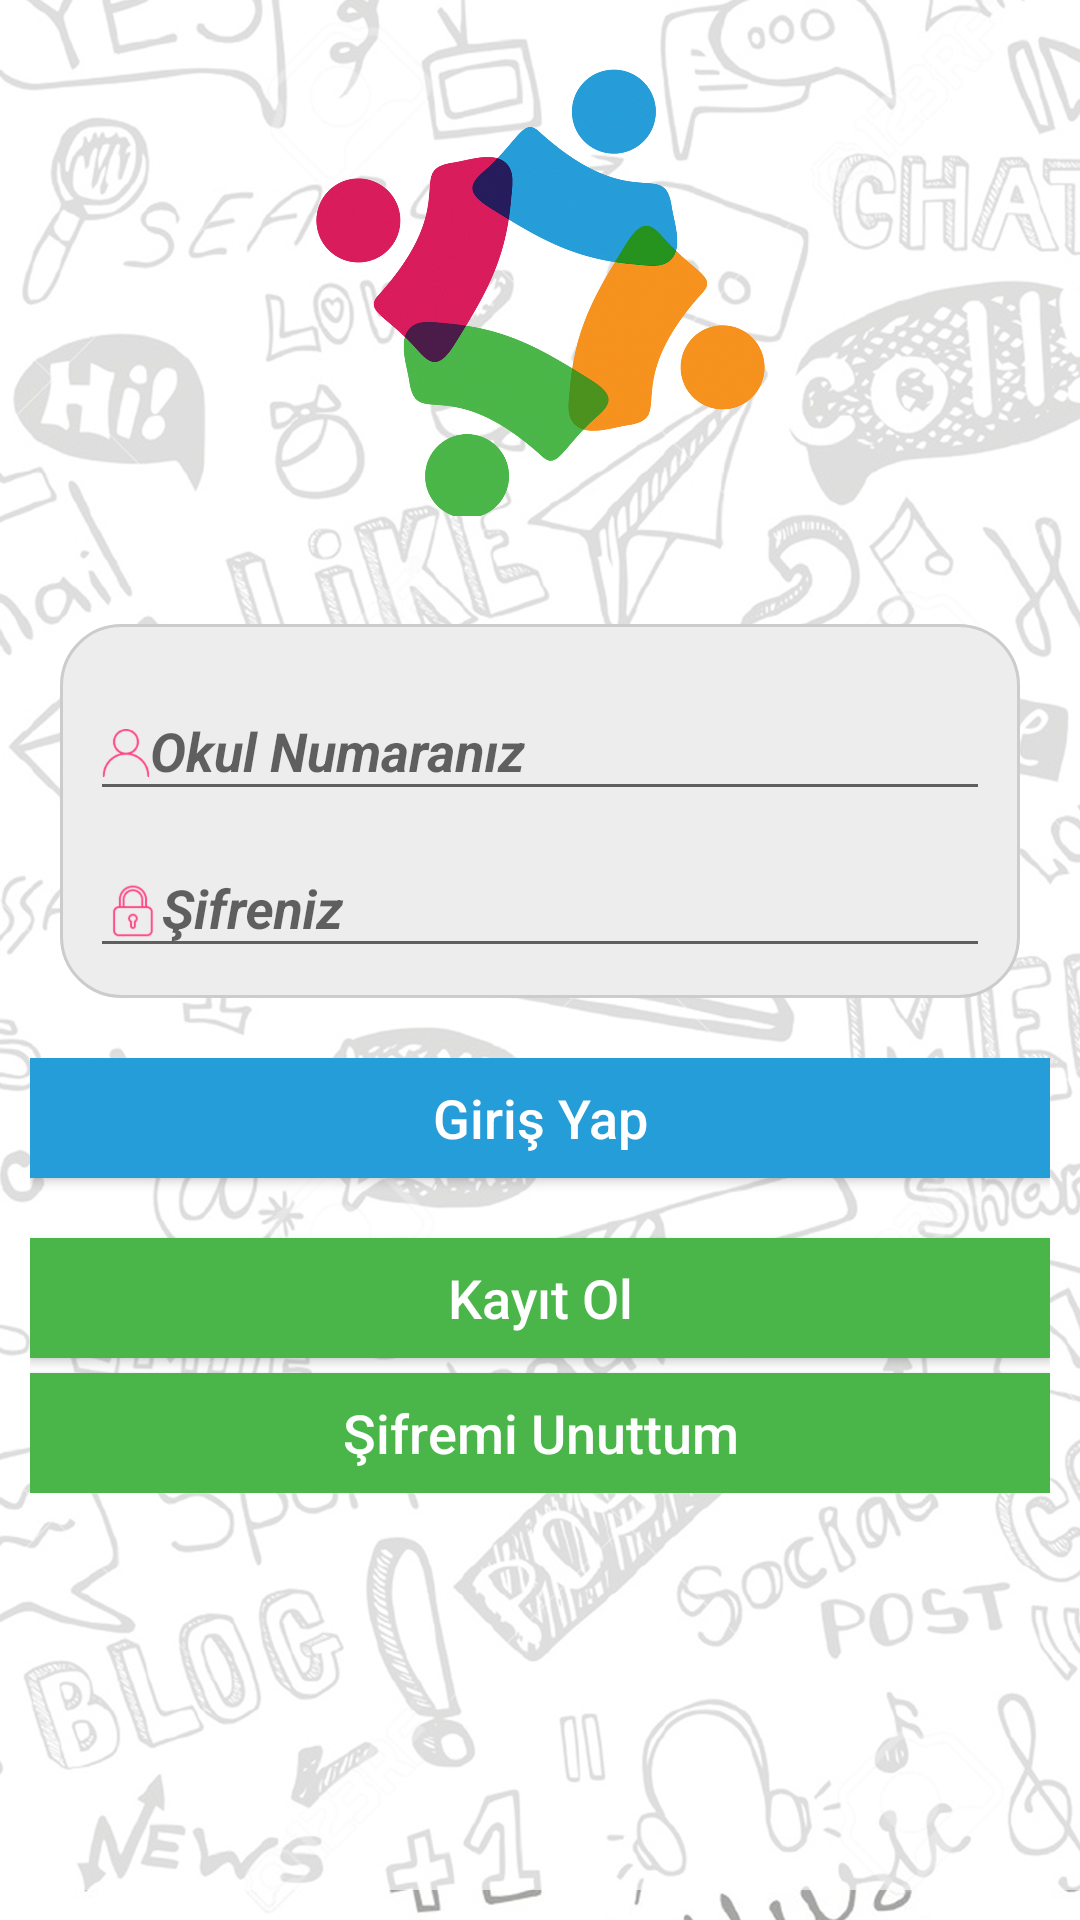

Android layout source for this screen:
<!-- AndroidManifest.xml: application theme Theme.AppCompat.Light -->
<!-- res/layout/activity_login.xml -->
<?xml version="1.0" encoding="utf-8"?>
<RelativeLayout xmlns:android="http://schemas.android.com/apk/res/android"
    xmlns:app="http://schemas.android.com/apk/res-auto"
    xmlns:tools="http://schemas.android.com/tools"
    android:layout_width="match_parent"
    android:layout_height="match_parent"
    android:orientation="vertical"
    android:background="@drawable/loginbackground"
    android:scrollbarAlwaysDrawVerticalTrack="true"
    tools:context="com.meuf.sosyalkulup.authentication.Login">


    <FrameLayout
        android:id="@+id/frameLayout"
        android:layout_width="150dp"
        android:layout_height="150dp"
        android:background="@drawable/iconpng"
        android:layout_marginTop="22dp"
        android:layout_centerHorizontal="true">

    </FrameLayout>

    <RelativeLayout
        android:id="@+id/relativeLayout"
        android:layout_width="fill_parent"
        android:layout_height="wrap_content"
        android:layout_below="@+id/frameLayout"
        android:layout_centerHorizontal="true"
        android:layout_marginTop="16dp"
        android:background="#00555555"
        android:elevation="4dp"
        android:orientation="vertical"
        android:padding="20dp">

        <LinearLayout
            android:layout_width="fill_parent"
            android:layout_height="wrap_content"
            android:background="@drawable/customlayout"
            android:gravity="center_vertical"
            android:orientation="vertical">

            <android.support.design.widget.TextInputLayout
                android:layout_width="match_parent"
                android:layout_height="wrap_content">

                <EditText
                    android:id="@+id/schoolno"
                    android:layout_width="fill_parent"
                    android:layout_height="wrap_content"
                    android:drawableLeft="@drawable/user"
                    android:drawableTint="#FF4081"
                    android:hint="Okul Numaranız"
                    android:inputType="textEmailAddress"
                    android:textColorHint="#ffffff"
                    android:textStyle="bold|italic" />
            </android.support.design.widget.TextInputLayout>

            <android.support.design.widget.TextInputLayout
                android:layout_width="match_parent"
                android:layout_height="wrap_content">

                <EditText
                    android:id="@+id/password"
                    android:layout_width="fill_parent"
                    android:layout_height="wrap_content"
                    android:layout_marginTop="16dp"
                    android:drawableLeft="@drawable/lock"
                    android:drawableTint="#FF4081"
                    android:hint="Şifreniz"
                    android:inputType="textPassword"
                    android:selectAllOnFocus="true"
                    android:singleLine="true"
                    android:textColorHint="#ffffff"
                    android:textStyle="bold|italic" />
            </android.support.design.widget.TextInputLayout>


        </LinearLayout>

    </RelativeLayout>

    <LinearLayout
        android:layout_width="match_parent"
        android:layout_height="wrap_content"
        android:layout_alignEnd="@+id/relativeLayout"
        android:layout_alignStart="@+id/relativeLayout"
        android:layout_below="@+id/relativeLayout"
        android:layout_marginLeft="10dp"
        android:layout_marginRight="10dp"
        android:orientation="vertical"
        >

        <Button
            android:id="@+id/btn_login"
            android:layout_width="match_parent"
            android:layout_height="40dp"
            android:layout_alignParentStart="false"
            android:layout_weight="1"
            android:background="#259dd8"
            android:text="Giriş Yap"
            android:textAllCaps="false"
            android:textColor="#fff"
            android:textSize="18sp" />

        <Button
            android:id="@+id/btn_signup"
            android:layout_width="match_parent"
            android:layout_height="40dp"
            android:layout_above="@+id/linearLayout2"
            android:layout_alignEnd="@+id/frameLayout"
            android:layout_marginBottom="5dp"
            android:layout_marginTop="20dp"
            android:layout_weight="1"
            android:background="#4ab64a"
            android:text="Kayıt Ol"
            android:textAllCaps="false"
            android:textColor="#fff"
            android:textSize="18sp" />

        <Button
            android:id="@+id/btn_reset_password"
            android:layout_width="match_parent"
            android:layout_height="40dp"
            android:layout_alignParentStart="false"
            android:layout_alignParentTop="false"
            android:layout_weight="1"
            android:background="#4ab64a"
            android:text="Şifremi Unuttum"
            android:textAllCaps="false"
            android:textColor="#fff"
            android:textSize="18sp" />

    </LinearLayout>

</RelativeLayout>
<!-- resources referenced by this layout -->
<resources>
  <!-- drawable customlayout (drawable) -->
  <?xml version="1.0" encoding="utf-8"?>
  <shape xmlns:android="http://schemas.android.com/apk/res/android">
  
      <corners android:radius="20dp"/>
      <padding android:left="10dp" android:right="10dp" android:bottom="10dp" android:top="10dp"/>
      <stroke android:width="1dp" android:color="#CCCCCC"/>
      <solid android:color="#EDEDED"/>
  </shape>
  <!-- drawable iconpng: png bitmap (drawable-hdpi, 183770 bytes) -->
  <!-- drawable lock: png bitmap (drawable-hdpi, 1055 bytes) -->
  <!-- drawable loginbackground: png bitmap (drawable-hdpi, 182940 bytes) -->
  <!-- drawable user: png bitmap (drawable-hdpi, 926 bytes) -->
</resources>
